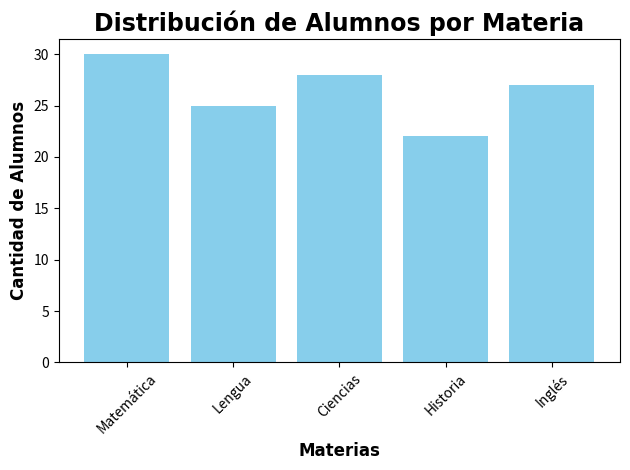

The matplotlib source for this figure:
import matplotlib.pyplot as plt

materias = ["Matemática", "Lengua", "Ciencias", "Historia", "Inglés"]
cantidad_alumnos = [30, 25, 28, 22, 27]

plt.bar(materias, cantidad_alumnos, color="skyblue")
plt.title("Distribución de Alumnos por Materia", fontsize=17, fontfamily="Consolas", fontweight="bold")
plt.xlabel("Materias", fontsize=12, fontfamily="Consolas", fontweight="bold")
plt.ylabel("Cantidad de Alumnos", fontsize=12, fontfamily="Consolas", fontweight="bold")
plt.xticks(rotation=45)
plt.tight_layout()
plt.show()
